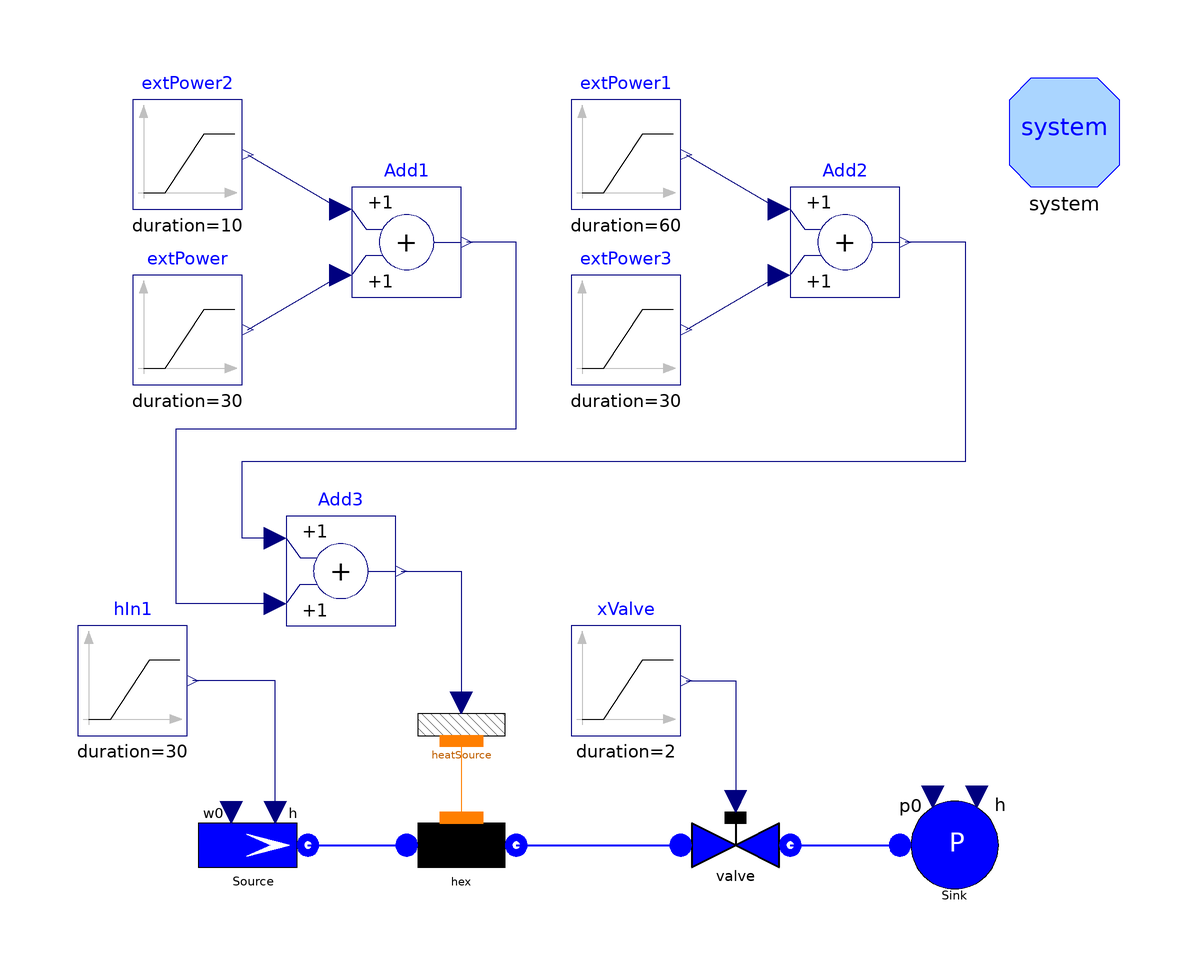

The Modelica model whose source follows is shown above as a component diagram (icons at their Placement, wires along their Line points).

model TestFlow1D2phChen_hf "Test case for Flow1D2ph"
      package Medium = Modelica.Media.Water.WaterIF97_ph (smoothModel=true);
      import Modelica.Constants.*;
      // number of Nodes
      parameter Integer Nnodes=10;
      // total length
      parameter Modelica.SIunits.Length Lhex=10;
      // internal diameter
      parameter Modelica.SIunits.Diameter Dhex=0.02;
      // wall thickness
      parameter Modelica.SIunits.Thickness thhex=0;
      // internal radius
      parameter Modelica.SIunits.Radius rhex=Dhex/2;
      // internal perimeter
      parameter Modelica.SIunits.Length omegahex=Dhex;
      // internal cross section
      parameter Modelica.SIunits.Area Ahex=pi*rhex^2;
      // friction factor
      parameter Real Cfhex=0.005;
      Water.Flow1D2phChen hex(
        N=Nnodes,
        L=Lhex,
        omega=omegahex,
        Dhyd=Dhex,
        A=Ahex,
        Cfnom=0.005,
        DynamicMomentum=false,
        hstartin=6e5,
        hstartout=6e5,
        redeclare package Medium = Medium,
        wnom=0.1,
        FFtype=ThermoPower3.Choices.Flow1D.FFtypes.NoFriction,
        initOpt=ThermoPower3.Choices.Init.Options.steadyState) annotation (
          Placement(transformation(extent={{-30,-50},{-10,-30}}, rotation=0)));
      ThermoPower3.Water.ValveLin valve(Kv=0.1/15e5) annotation (Placement(
            transformation(extent={{20,-50},{40,-30}}, rotation=0)));
      ThermoPower3.Thermal.HeatSource1Dhtc heatSource(
        N=Nnodes,
        L=Lhex,
        omega=omegahex) annotation (Placement(transformation(extent={{-30,-28},
                {-10,-8}}, rotation=0)));
      ThermoPower3.Water.SinkP Sink(p0=1e5) annotation (Placement(
            transformation(extent={{60,-50},{80,-30}}, rotation=0)));
      Modelica.Blocks.Sources.Ramp extPower(
        duration=30,
        height=3e5,
        startTime=10) annotation (Placement(transformation(extent={{-80,44},{-60,
                64}}, rotation=0)));
      ThermoPower3.Water.SourceW Source(w0=0.1) annotation (Placement(
            transformation(extent={{-68,-50},{-48,-30}}, rotation=0)));
      Modelica.Blocks.Sources.Ramp extPower2(
        duration=10,
        height=-3e5,
        startTime=70) annotation (Placement(transformation(extent={{-80,76},{-60,
                96}}, rotation=0)));
      Modelica.Blocks.Math.Add Add1 annotation (Placement(transformation(extent=
               {{-40,60},{-20,80}}, rotation=0)));
      Modelica.Blocks.Sources.Ramp xValve(height=0, offset=1) annotation (
          Placement(transformation(extent={{0,-20},{20,0}}, rotation=0)));
      Modelica.Blocks.Sources.Ramp hIn1(
        duration=30,
        offset=6e5,
        height=2.2e6,
        startTime=120) annotation (Placement(transformation(extent={{-90,-20},{
                -70,0}}, rotation=0)));
      Modelica.Blocks.Math.Add Add2 annotation (Placement(transformation(extent=
               {{40,60},{60,80}}, rotation=0)));
      Modelica.Blocks.Sources.Ramp extPower1(
        duration=60,
        height=-2.5e5,
        startTime=170) annotation (Placement(transformation(extent={{0,76},{20,
                96}}, rotation=0)));
      Modelica.Blocks.Sources.Ramp extPower3(
        duration=30,
        height=2.5e5,
        startTime=260) annotation (Placement(transformation(extent={{0,44},{20,
                64}}, rotation=0)));
      Modelica.Blocks.Math.Add Add3 annotation (Placement(transformation(extent=
               {{-52,0},{-32,20}}, rotation=0)));
      inner System system
        annotation (Placement(transformation(extent={{80,80},{100,100}})));
    equation
      connect(heatSource.wall, hex.wall)
        annotation (Line(points={{-20,-21},{-20,-35}}, color={255,127,0}));
      connect(hex.outfl, valve.inlet) annotation (Line(
          points={{-10,-40},{20,-40}},
          color={0,0,255},
          thickness=0.5));
      connect(valve.outlet, Sink.flange) annotation (Line(
          points={{40,-40},{60,-40}},
          color={0,0,255},
          thickness=0.5));
      connect(Source.flange, hex.infl) annotation (Line(
          points={{-48,-40},{-30,-40}},
          color={0,0,255},
          thickness=0.5));
    initial equation
      der(hex.p) = 0;
      der(hex.htilde) = zeros(Nnodes - 1);

    equation
      connect(extPower.y, Add1.u2)
        annotation (Line(points={{-59,54},{-42,64}}, color={0,0,127}));
      connect(extPower2.y, Add1.u1)
        annotation (Line(points={{-59,86},{-42,76}}, color={0,0,127}));
      connect(extPower1.y, Add2.u1)
        annotation (Line(points={{21,86},{38,76}}, color={0,0,127}));
      connect(extPower3.y, Add2.u2)
        annotation (Line(points={{21,54},{38,64}}, color={0,0,127}));
      connect(xValve.y, valve.cmd) annotation (Line(points={{21,-10},{30,-10},{
              30,-32}}, color={0,0,127}));
      connect(Source.in_h, hIn1.y) annotation (Line(points={{-54,-34},{-54,-10},
              {-69,-10}}, color={0,0,127}));
      connect(Add3.y, heatSource.power) annotation (Line(points={{-31,10},{-20,
              10},{-20,-14}}, color={0,0,127}));
      connect(Add3.u1, Add2.y) annotation (Line(points={{-54,16},{-60,16},{-60,
              30},{72,30},{72,70},{61,70}}, color={0,0,127}));
      connect(Add3.u2, Add1.y) annotation (Line(points={{-54,4},{-72,4},{-72,36},
              {-10,36},{-10,70},{-19,70}}, color={0,0,127}));
      annotation (
        Window(
          x=0.01,
          y=0.03,
          width=0.59,
          height=0.55),
        Diagram(coordinateSystem(
            preserveAspectRatio=false,
            extent={{-100,-100},{100,100}},
            grid={2,2}), graphics),
        experiment(
          StopTime=300,
          NumberOfIntervals=2000,
          Tolerance=1e-007),
        Documentation(info="<HTML>
<p>The model is designed to test the component  <tt>Flow1D2phDB</tt> (fluid side of a heat exchanger, finite volumes, two-phase flow, heat transfer computation) with a prescribed external heat flux, for debugging purposes. The heat transfer coefficient on the <tt>wall</tt> connector should be a continuous function.
<p>
Simulation Interval = [0...300] sec <br> 
Integration Algorithm = DASSL <br>
Algorithm Tolerance = 1e-7 
</p>
</HTML>", revisions="<HTML>
<ul>
    <li><i>11 Oct 2004</i> by <a href=\"mailto:francesco.casella@polimi.it\">Francesco Casella</a>:<br> 
    First release.</li>
</ul>
</HTML>"),
        experimentSetupOutput(equdistant=false));
    end TestFlow1D2phChen_hf;